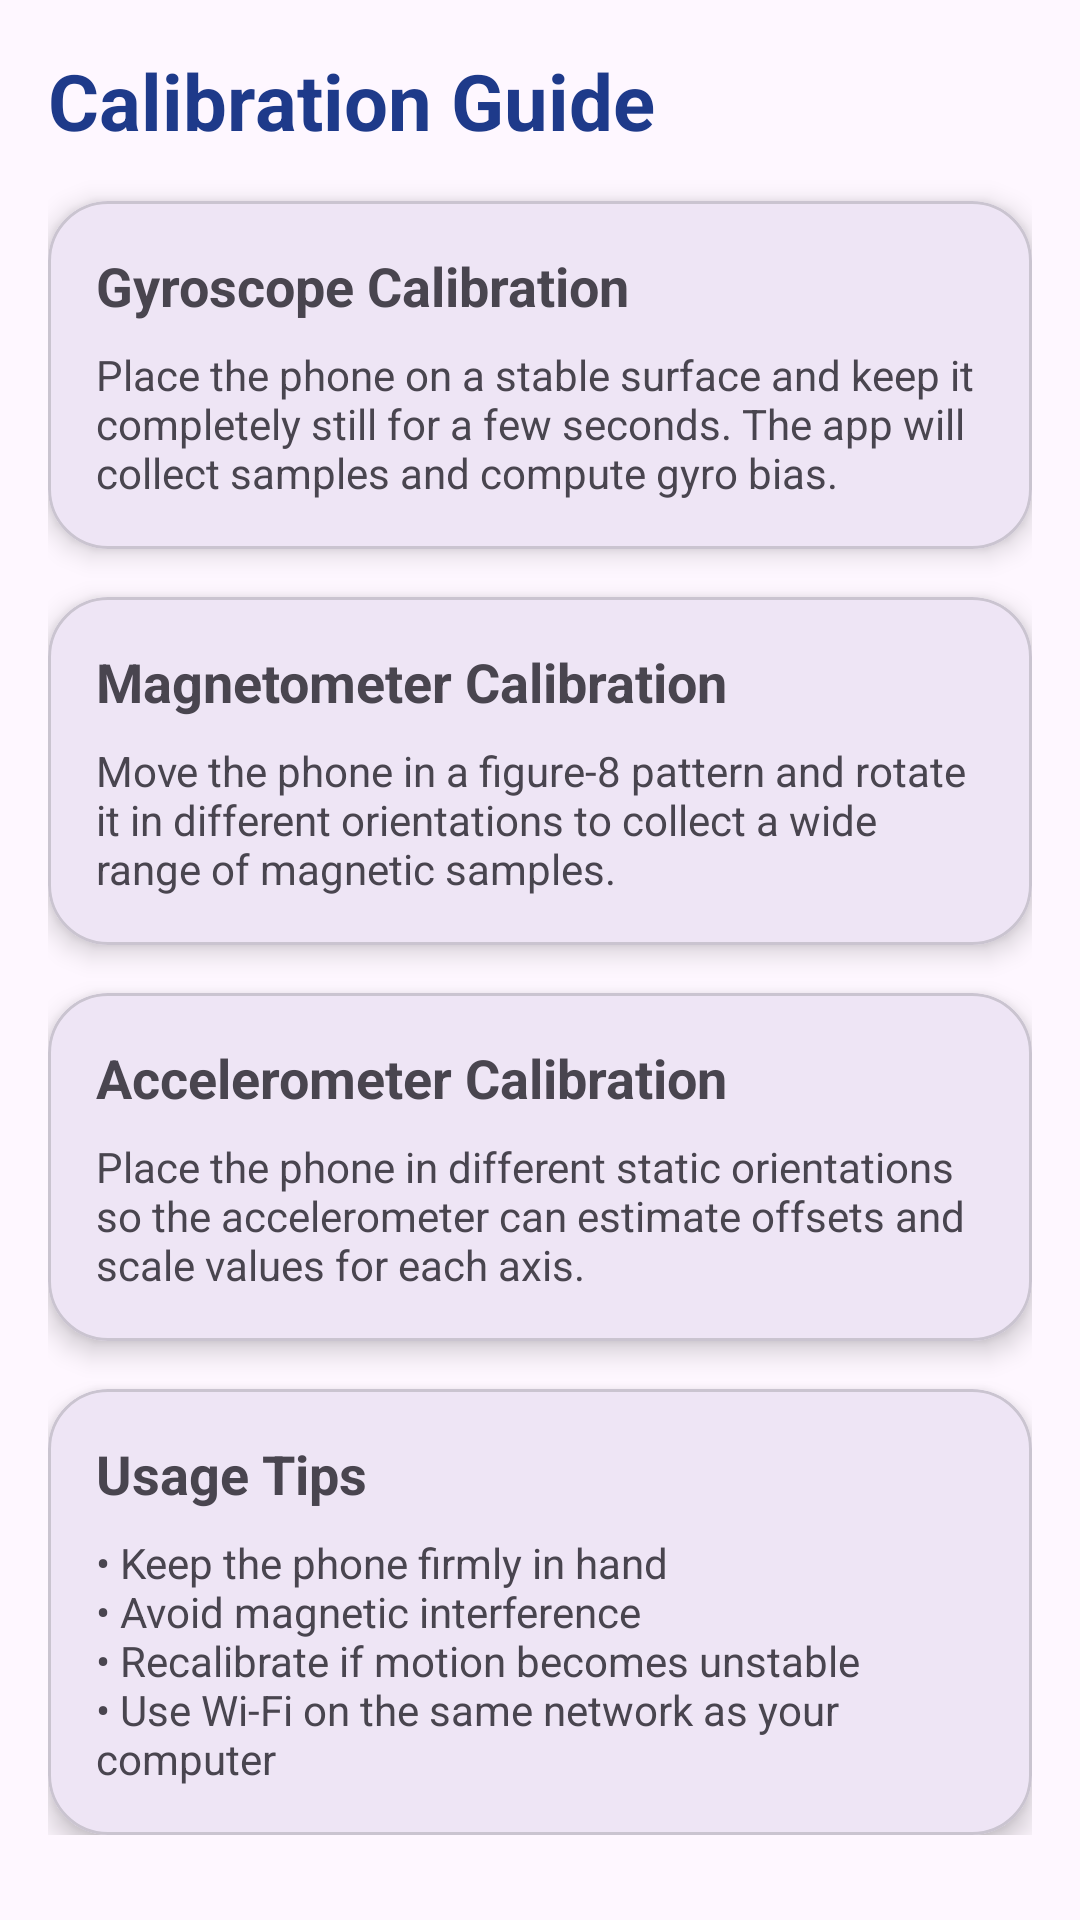

Android layout source for this screen:
<!-- AndroidManifest.xml: application theme Theme.AirMouse -->
<!-- res/layout/fragment_guide.xml -->
<?xml version="1.0" encoding="utf-8"?>

<ScrollView xmlns:android="http://schemas.android.com/apk/res/android"
    xmlns:app="http://schemas.android.com/apk/res-auto"
    android:layout_width="match_parent"
    android:layout_height="match_parent">

    <LinearLayout
        android:layout_width="match_parent"
        android:layout_height="wrap_content"
        android:orientation="vertical"
        android:padding="16dp">

        <TextView
            android:layout_width="wrap_content"
            android:layout_height="wrap_content"
            android:text="Calibration Guide"
            android:textSize="26sp"
            android:textStyle="bold"
            android:textColor="#1E3A8A"
            android:layout_marginBottom="16dp" />

        <com.google.android.material.card.MaterialCardView
            android:layout_width="match_parent"
            android:layout_height="wrap_content"
            android:layout_marginBottom="16dp"
            app:cardCornerRadius="20dp"
            app:cardElevation="5dp">

            <LinearLayout
                android:layout_width="match_parent"
                android:layout_height="wrap_content"
                android:orientation="vertical"
                android:padding="16dp">

                <TextView
                    android:layout_width="wrap_content"
                    android:layout_height="wrap_content"
                    android:text="Gyroscope Calibration"
                    android:textStyle="bold"
                    android:textSize="18sp" />

                <TextView
                    android:layout_width="match_parent"
                    android:layout_height="wrap_content"
                    android:layout_marginTop="8dp"
                    android:text="Place the phone on a stable surface and keep it completely still for a few seconds. The app will collect samples and compute gyro bias." />
            </LinearLayout>
        </com.google.android.material.card.MaterialCardView>

        <com.google.android.material.card.MaterialCardView
            android:layout_width="match_parent"
            android:layout_height="wrap_content"
            android:layout_marginBottom="16dp"
            app:cardCornerRadius="20dp"
            app:cardElevation="5dp">

            <LinearLayout
                android:layout_width="match_parent"
                android:layout_height="wrap_content"
                android:orientation="vertical"
                android:padding="16dp">

                <TextView
                    android:layout_width="wrap_content"
                    android:layout_height="wrap_content"
                    android:text="Magnetometer Calibration"
                    android:textStyle="bold"
                    android:textSize="18sp" />

                <TextView
                    android:layout_width="match_parent"
                    android:layout_height="wrap_content"
                    android:layout_marginTop="8dp"
                    android:text="Move the phone in a figure-8 pattern and rotate it in different orientations to collect a wide range of magnetic samples." />
            </LinearLayout>
        </com.google.android.material.card.MaterialCardView>

        <com.google.android.material.card.MaterialCardView
            android:layout_width="match_parent"
            android:layout_height="wrap_content"
            android:layout_marginBottom="16dp"
            app:cardCornerRadius="20dp"
            app:cardElevation="5dp">

            <LinearLayout
                android:layout_width="match_parent"
                android:layout_height="wrap_content"
                android:orientation="vertical"
                android:padding="16dp">

                <TextView
                    android:layout_width="wrap_content"
                    android:layout_height="wrap_content"
                    android:text="Accelerometer Calibration"
                    android:textStyle="bold"
                    android:textSize="18sp" />

                <TextView
                    android:layout_width="match_parent"
                    android:layout_height="wrap_content"
                    android:layout_marginTop="8dp"
                    android:text="Place the phone in different static orientations so the accelerometer can estimate offsets and scale values for each axis." />
            </LinearLayout>
        </com.google.android.material.card.MaterialCardView>

        <com.google.android.material.card.MaterialCardView
            android:layout_width="match_parent"
            android:layout_height="wrap_content"
            app:cardCornerRadius="20dp"
            app:cardElevation="5dp">

            <LinearLayout
                android:layout_width="match_parent"
                android:layout_height="wrap_content"
                android:orientation="vertical"
                android:padding="16dp">

                <TextView
                    android:layout_width="wrap_content"
                    android:layout_height="wrap_content"
                    android:text="Usage Tips"
                    android:textStyle="bold"
                    android:textSize="18sp" />

                <TextView
                    android:layout_width="match_parent"
                    android:layout_height="wrap_content"
                    android:layout_marginTop="8dp"
                    android:text="• Keep the phone firmly in hand&#10;• Avoid magnetic interference&#10;• Recalibrate if motion becomes unstable&#10;• Use Wi-Fi on the same network as your computer" />
            </LinearLayout>
        </com.google.android.material.card.MaterialCardView>

    </LinearLayout>
</ScrollView>
<!-- resources referenced by this layout -->
<resources>
  <style name="Theme.AirMouse" parent="Base.Theme.AirMouse" />
  <style name="Base.Theme.AirMouse" parent="Theme.Material3.DayNight.NoActionBar">
          
          
      </style>
</resources>
